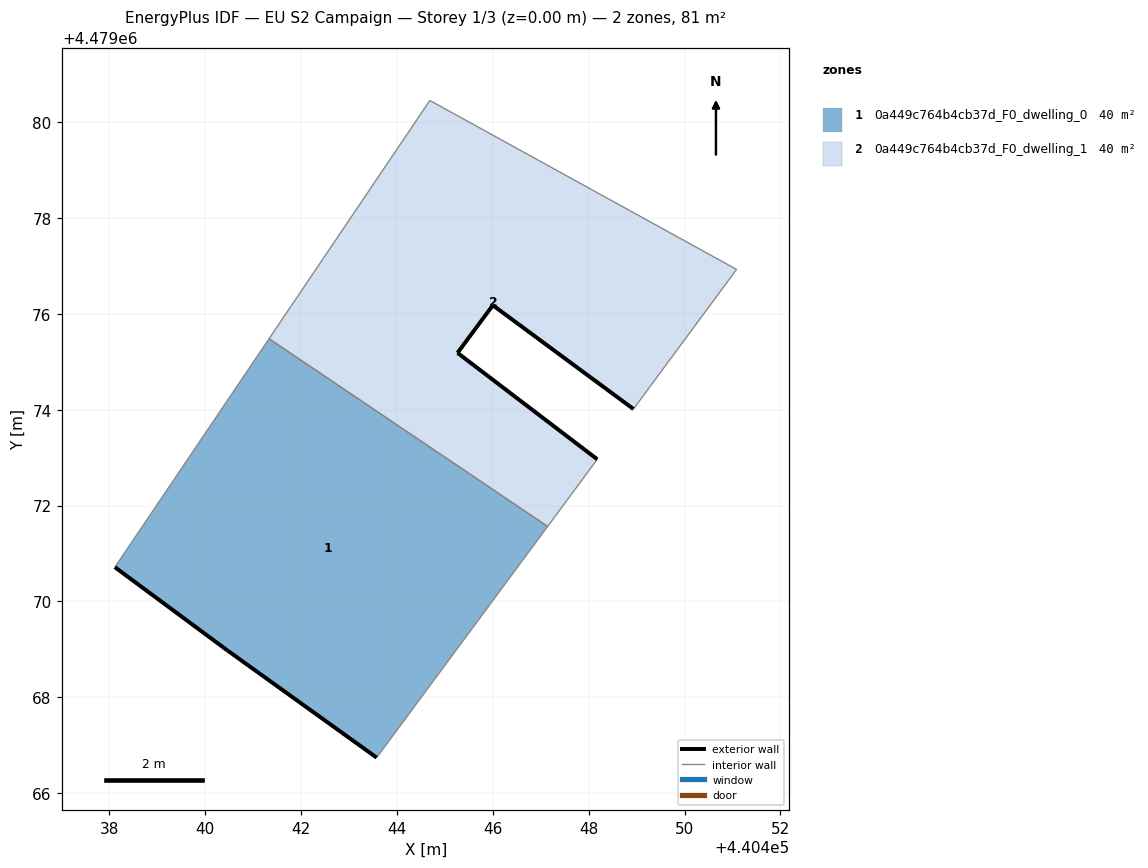
=== STOREY PLAN SPEC (per zone: floor XY polygon, exterior-wall plan segments, windows/doors) ===
zone 1: 0a449c764b4cb37d_F0_dwelling_0  (40.5 m²)
  floor: (440443.58, 4479066.74) (440447.14, 4479071.57) (440441.33, 4479075.48) (440438.11, 4479070.71) (440440.47, 4479068.98)
  exterior wall: (440443.58, 4479066.74) – (440440.47, 4479068.98)  [3.8 m]
  exterior wall: (440440.47, 4479068.98) – (440438.11, 4479070.71)  [2.9 m]
  interior walls: 3
zone 2: 0a449c764b4cb37d_F0_dwelling_1  (40.5 m²)
  floor: (440448.18, 4479072.97) (440445.26, 4479075.19) (440446.00, 4479076.18) (440448.93, 4479074.01) (440451.09, 4479076.93) (440444.69, 4479080.45) (440441.33, 4479075.48) (440447.14, 4479071.57)
  exterior wall: (440446.00, 4479076.18) – (440445.26, 4479075.19)  [1.2 m]
  exterior wall: (440445.26, 4479075.19) – (440448.18, 4479072.97)  [3.7 m]
  exterior wall: (440448.93, 4479074.01) – (440446.00, 4479076.18)  [3.6 m]
  interior walls: 5

=== DERIVED (storey summary) ===
Building: EU S2 Campaign
Storey: 1 of 3  (floor level z = 0.00 m)
Storey gross floor area: 81.0 m²
Zones on this storey: 2
  - 0a449c764b4cb37d_F0_dwelling_0: floor 40.5 m²; exterior wall 6.8 m (20.3 m²); WWR 0.0%
  - 0a449c764b4cb37d_F0_dwelling_1: floor 40.5 m²; exterior wall 8.5 m (25.6 m²); WWR 0.0%
Zone adjacency (shared interzone walls):
  - 0a449c764b4cb37d_F0_dwelling_0 ↔ 0a449c764b4cb37d_F0_dwelling_1